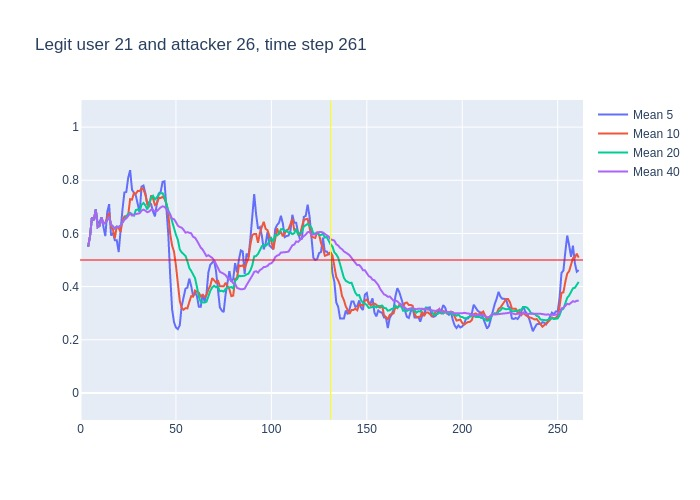

The data file committed next to this chart (first rows):
, time, confidence, avg_5_conf, avg_10_conf, avg_20_conf, avg_40_conf, real_user, predicted, user_count
0, 3, 0.55, , , , , 21, 21, 16
1, 4, 0.63, 0.55, 0.55, 0.55, 0.55, 21, 21, 16
2, 5, 0.8, 0.59, 0.59, 0.59, 0.59, 21, 21, 16
3, 6, 0.62, 0.66, 0.66, 0.66, 0.66, 21, 21, 16
4, 7, 0.85, 0.65, 0.65, 0.65, 0.65, 21, 21, 16
5, 8, 0.29, 0.69, 0.69, 0.69, 0.69, 21, 21, 16
6, 9, 0.66, 0.638, 0.6233, 0.6233, 0.6233, 21, 21, 16
7, 10, 0.88, 0.644, 0.6286, 0.6286, 0.6286, 21, 21, 16
8, 11, 0.45, 0.66, 0.66, 0.66, 0.66, 21, 21, 16
9, 12, 0.67, 0.626, 0.6367, 0.6367, 0.6367, 21, 21, 16
10, 13, 0.74, 0.59, 0.64, 0.64, 0.64, 21, 21, 16
11, 14, 0.81, 0.68, 0.659, 0.6491, 0.6491, 21, 21, 16
12, 15, 0.29, 0.71, 0.677, 0.6625, 0.6625, 21, 23, 16
13, 16, 0.5, 0.592, 0.626, 0.6338, 0.6338, 21, 21, 16
14, 17, 0.53, 0.602, 0.614, 0.6243, 0.6243, 21, 21, 16
15, 18, 0.74, 0.574, 0.582, 0.618, 0.618, 21, 21, 16
16, 19, 0.59, 0.574, 0.627, 0.6256, 0.6256, 21, 21, 16
17, 20, 0.74, 0.53, 0.62, 0.6235, 0.6235, 21, 21, 16
18, 21, 0.85, 0.62, 0.606, 0.63, 0.63, 21, 21, 16
19, 22, 0.85, 0.69, 0.646, 0.6416, 0.6416, 21, 21, 16
20, 23, 0.75, 0.754, 0.664, 0.652, 0.652, 21, 21, 16
21, 24, 0.86, 0.756, 0.665, 0.662, 0.6567, 21, 21, 16
22, 25, 0.88, 0.81, 0.67, 0.6735, 0.6659, 21, 21, 16
23, 26, 0.48, 0.838, 0.729, 0.6775, 0.6752, 21, 21, 16
24, 27, 0.78, 0.764, 0.727, 0.6705, 0.6671, 21, 21, 16
25, 28, 0.71, 0.75, 0.752, 0.667, 0.6716, 21, 21, 16
26, 29, 0.7, 0.742, 0.749, 0.688, 0.6731, 21, 21, 16
27, 30, 0.73, 0.71, 0.76, 0.69, 0.6741, 21, 21, 16
28, 31, 0.96, 0.68, 0.759, 0.6825, 0.6761, 21, 21, 16
29, 32, 0.8, 0.776, 0.77, 0.708, 0.6859, 21, 21, 16
30, 33, 0.56, 0.78, 0.765, 0.7145, 0.6897, 21, 23, 16
31, 34, 0.5, 0.75, 0.746, 0.7055, 0.6855, 21, 23, 16
32, 35, 0.77, 0.71, 0.71, 0.69, 0.6797, 21, 21, 16
33, 36, 0.92, 0.718, 0.699, 0.714, 0.6824, 21, 21, 16
34, 37, 0.66, 0.71, 0.743, 0.735, 0.6894, 21, 21, 16
35, 38, 0.47, 0.682, 0.731, 0.7415, 0.6886, 21, 21, 16
36, 39, 0.74, 0.664, 0.707, 0.728, 0.6825, 21, 21, 16
37, 40, 0.96, 0.712, 0.711, 0.7355, 0.6841, 21, 21, 16
38, 41, 0.95, 0.75, 0.734, 0.7465, 0.6913, 21, 21, 16
39, 42, 0.85, 0.756, 0.733, 0.7515, 0.6979, 21, 21, 16
40, 43, 0.48, 0.794, 0.738, 0.7515, 0.7017, 21, 20, 16
41, 44, 0.32, 0.796, 0.73, 0.738, 0.7, 21, 21, 16
42, 45, 0.38, 0.712, 0.712, 0.711, 0.6923, 21, 21, 16
43, 46, 0.17, 0.596, 0.673, 0.686, 0.6817, 21, 24, 16
44, 47, 0.22, 0.44, 0.598, 0.6705, 0.6705, 21, 21, 16
45, 48, 0.24, 0.314, 0.554, 0.6425, 0.6547, 21, 21, 16
46, 49, 0.22, 0.266, 0.531, 0.619, 0.6535, 21, 21, 16
47, 50, 0.35, 0.246, 0.479, 0.595, 0.6425, 21, 21, 16
48, 51, 0.24, 0.24, 0.418, 0.576, 0.6293, 21, 21, 16
49, 52, 0.58, 0.254, 0.347, 0.54, 0.624, 21, 21, 16
50, 53, 0.41, 0.326, 0.32, 0.529, 0.6218, 21, 21, 16
51, 54, 0.38, 0.36, 0.313, 0.5215, 0.6135, 21, 21, 16
52, 55, 0.37, 0.392, 0.319, 0.5155, 0.6028, 21, 21, 16
53, 56, 0.41, 0.396, 0.318, 0.4955, 0.6048, 21, 21, 16
54, 57, 0.44, 0.43, 0.342, 0.47, 0.6025, 21, 21, 16
55, 58, 0.22, 0.402, 0.364, 0.459, 0.6003, 21, 21, 16
56, 59, 0.45, 0.364, 0.362, 0.4465, 0.5873, 21, 21, 16
57, 60, 0.3, 0.378, 0.385, 0.432, 0.5837, 21, 21, 16
58, 61, 0.21, 0.364, 0.38, 0.399, 0.5727, 21, 21, 16
59, 62, 0.44, 0.324, 0.377, 0.362, 0.5568, 21, 24, 16
... 199 more rows
